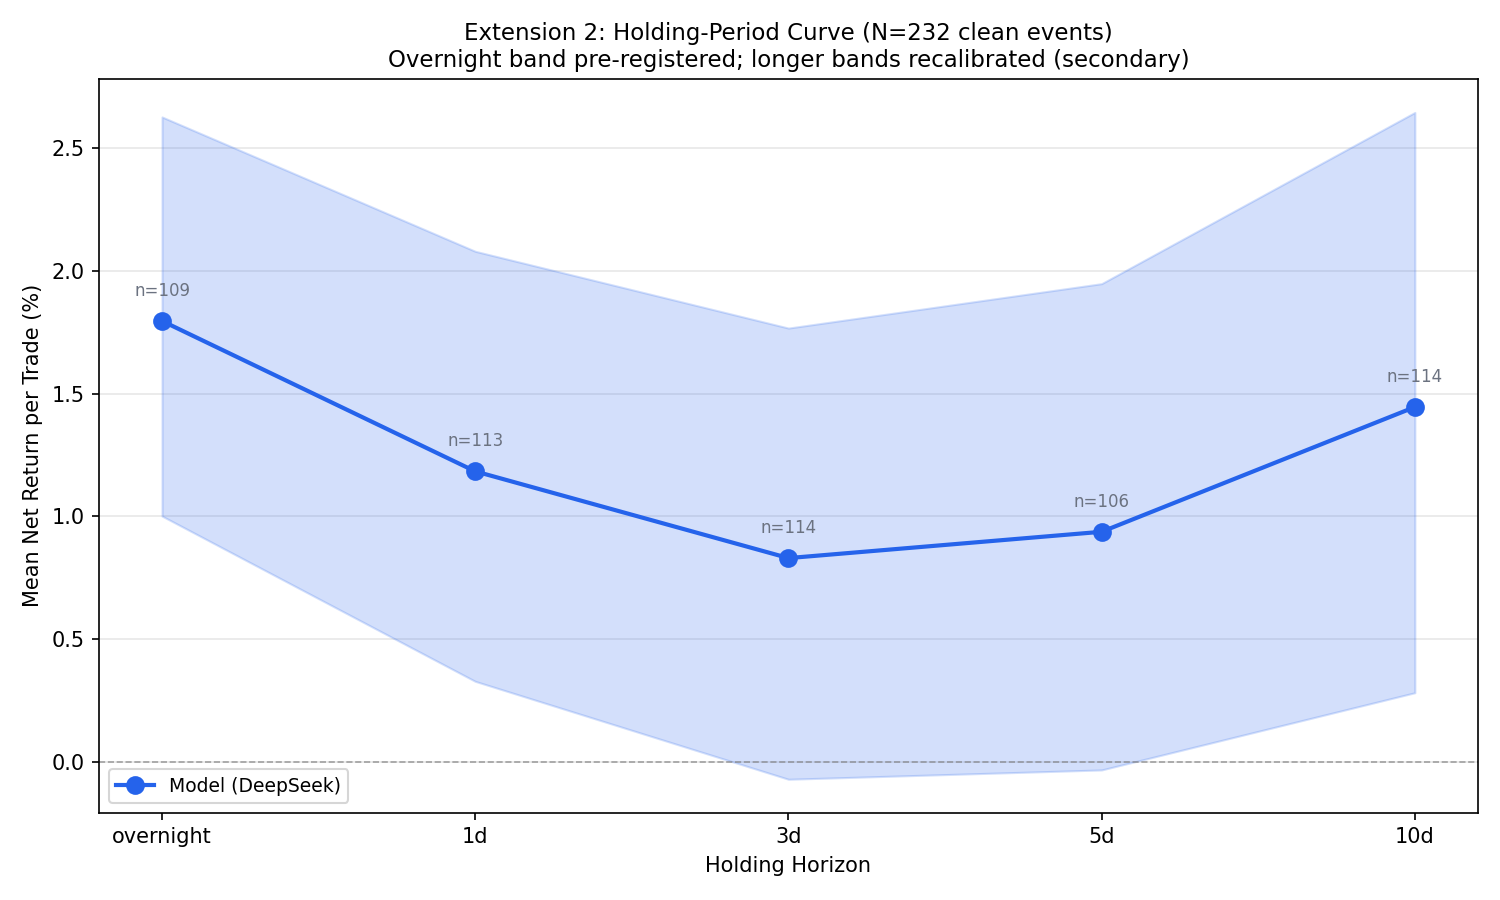

Values plotted in this chart, from the file beside it:
# Extension 2: holding-period curve
# run_id: 20260820_020202
# model: DeepSeek (blend weights (0.8, 0.2, 0.0, 0.0))
# thresholds: hold_upper=0.2, hold_lower=-0.1
# cost_bps: 10.0, short_borrow_bps: 0.0
# clean_n: 232 (excluded: {'worksheet': …, 'misattributed': 2, 'timing': 9})
# generated: 2026-08-20 15:59:00
# NOTE: overnight band (+/-2%) is PRE-RE…
#       All longer-horizon bands are REC…
#       Returns are NOT compounded acros…
#       alternative version of the same …
horizon, mean_net_per_trade, accuracy, graded_n, traded_n, rank_correlation, rho_pvalue, bootstrap_ci_low, bootstrap_ci_high, hold_band, band_status
overnight, 0.01796, 0.6239, 109, 168, 0.2565, 7.769940510336481e-05, 0.01001, 0.02628, 0.02, pre-registered
1d, 0.01183, 0.6018, 113, 168, 0.1952, 0.002831, 0.003271, 0.0208, 0.0225, recalibrated
3d, 0.008296, 0.5263, 114, 168, 0.1353, 0.03951, -0.0007204, 0.01767, 0.02521, recalibrated
5d, 0.009369, 0.5189, 106, 168, 0.09717, 0.1401, -0.0003405, 0.01949, 0.02719, recalibrated
10d, 0.01446, 0.5702, 114, 168, 0.09509, 0.1488, 0.002807, 0.02647, 0.03516, recalibrated
